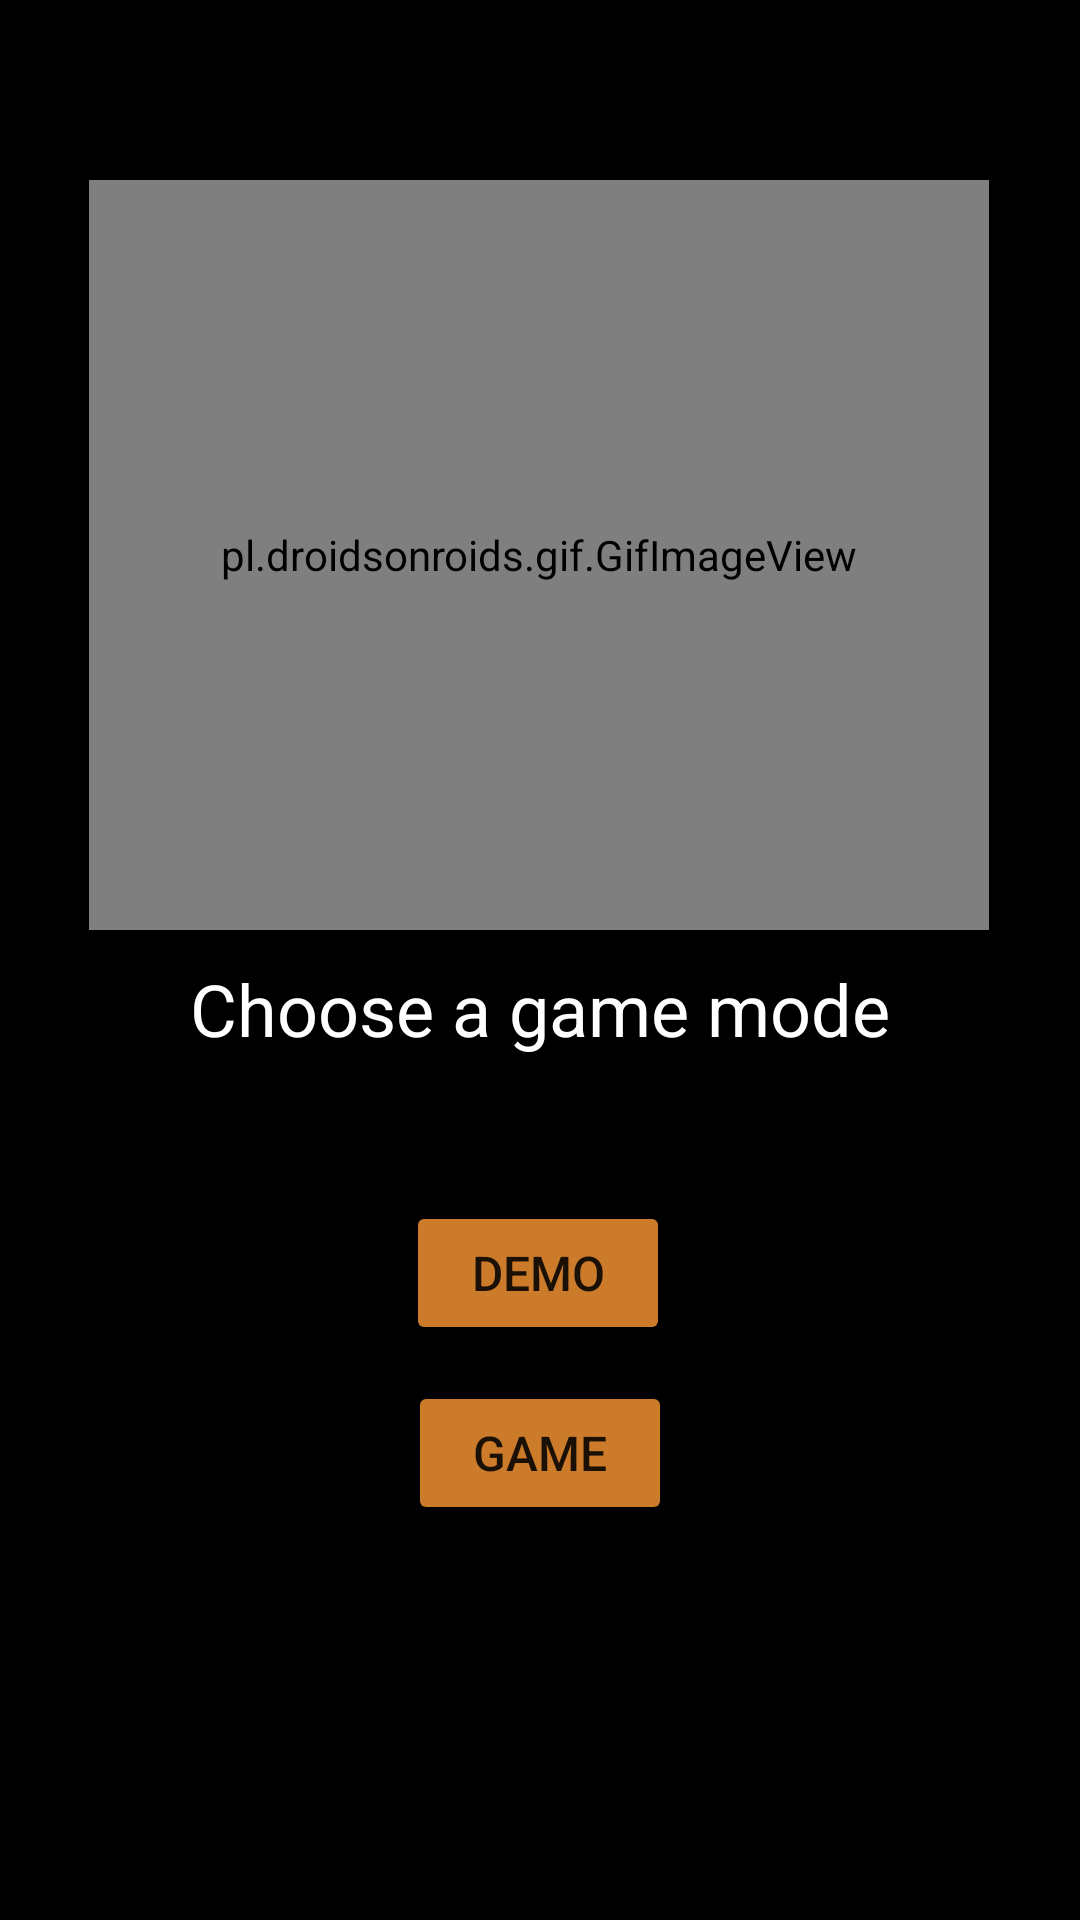

Android layout source for this screen:
<!-- AndroidManifest.xml: application theme Theme.FindMeMemoryGame -->
<!-- res/layout/activity_startup.xml -->
<?xml version="1.0" encoding="utf-8"?>
<androidx.constraintlayout.widget.ConstraintLayout xmlns:android="http://schemas.android.com/apk/res/android"
    xmlns:app="http://schemas.android.com/apk/res-auto"
    xmlns:gif="http://schemas.android.com/apk/res-auto"
    xmlns:tools="http://schemas.android.com/tools"
    android:layout_width="match_parent"
    android:layout_height="match_parent"
    android:background="@android:color/black"
    tools:context=".StartupActivity">


    

    

    













    <pl.droidsonroids.gif.GifImageView
        android:id="@+id/title_image"
        android:layout_width="300dp"
        android:layout_height="250dp"
        android:layout_centerHorizontal="true"
        android:layout_marginTop="60dp"
        android:scaleType="centerCrop"
        android:src="@drawable/guess"
        app:layout_constraintEnd_toEndOf="parent"
        app:layout_constraintHorizontal_bias="0.497"
        app:layout_constraintStart_toStartOf="parent"
        app:layout_constraintTop_toTopOf="parent" />




    <TextView
        android:id="@+id/description_text"
        android:layout_width="wrap_content"
        android:layout_height="wrap_content"
        android:layout_below="@id/title_image"
        android:layout_centerHorizontal="true"
        android:layout_marginTop="260dp"
        android:text="Choose a game mode"
        android:textColor="#ffffff"
        android:textSize="24sp"
        app:layout_constraintEnd_toEndOf="parent"
        app:layout_constraintStart_toStartOf="parent"
        app:layout_constraintTop_toTopOf="@+id/title_image" />

    <Button
        android:id="@+id/demo_button"
        android:layout_width="wrap_content"
        android:layout_height="wrap_content"
        android:layout_below="@id/description_text"
        android:layout_centerHorizontal="true"
        android:layout_marginTop="48dp"
        android:text="Demo"
        android:textSize="16sp"
        android:backgroundTint="#cb7b29"
        app:layout_constraintEnd_toEndOf="parent"
        app:layout_constraintHorizontal_bias="0.498"
        app:layout_constraintStart_toStartOf="parent"
        app:layout_constraintTop_toBottomOf="@+id/description_text" />















    <Button
        android:id="@+id/learn_button"
        android:layout_width="wrap_content"
        android:layout_height="wrap_content"
        android:layout_below="@id/demo_button"
        android:layout_centerHorizontal="true"
        android:layout_marginTop="12dp"
        android:text="Game"
        android:textSize="16sp"
        android:backgroundTint="#cb7b29"
        app:layout_constraintEnd_toEndOf="parent"
        app:layout_constraintStart_toStartOf="parent"
        app:layout_constraintTop_toBottomOf="@+id/demo_button" />
</androidx.constraintlayout.widget.ConstraintLayout>
<!-- resources referenced by this layout -->
<resources>
  <!-- drawable camera: png bitmap (drawable, 67203 bytes) -->
  <!-- drawable guess: gif bitmap (drawable, 49937 bytes) -->
  <style name="Theme.FindMeMemoryGame" parent="Theme.MaterialComponents.DayNight.DarkActionBar">
          
          <item name="colorPrimary">@color/purple_500</item>
          <item name="colorPrimaryVariant">@color/purple_700</item>
          <item name="colorOnPrimary">@color/white</item>
          
          <item name="colorSecondary">@color/teal_200</item>
          <item name="colorSecondaryVariant">@color/teal_700</item>
          <item name="colorOnSecondary">@color/black</item>
          
          <item name="android:statusBarColor">?attr/colorPrimaryVariant</item>
          
      </style>
  <!-- not gathered from this repository: default colours our renderer supplied (Android Studio template values) -->
  <color name="purple_500">#FF6200EE</color>
  <color name="purple_700">#FF3700B3</color>
  <color name="teal_200">#FF03DAC5</color>
  <color name="teal_700">#FF018786</color>
  <color name="black">#FF000000</color>
  <color name="white">#FFFFFFFF</color>
</resources>
